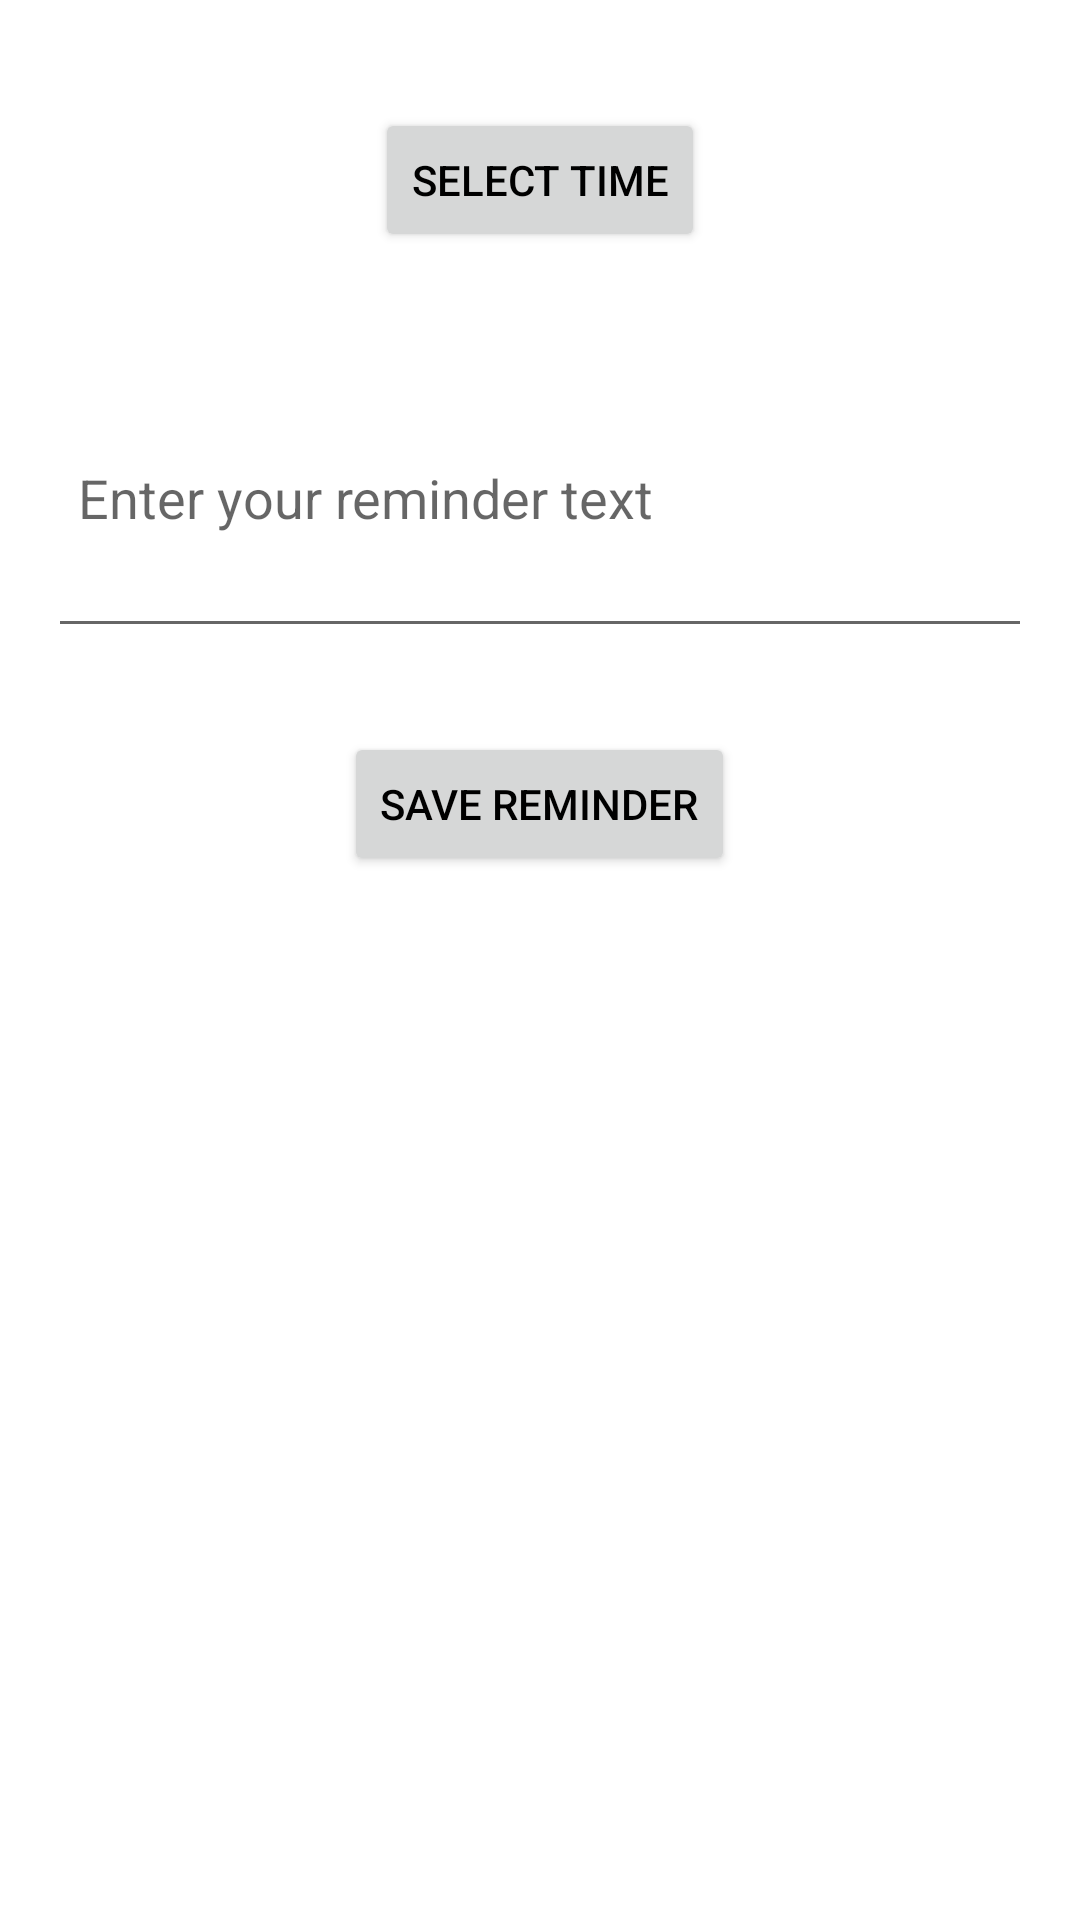

Here is an Android app screen rendered from its layout file. Give the layout XML and the strings, colors and styles it references.
<!-- AndroidManifest.xml: application theme Theme.TextStream -->
<!-- res/layout/activity_reminder.xml -->
<RelativeLayout xmlns:android="http://schemas.android.com/apk/res/android"
    android:layout_width="match_parent"
    android:layout_height="match_parent"
    android:padding="16dp">

    <Button
        android:id="@+id/selectTimeButton"
        android:layout_width="wrap_content"
        android:layout_height="wrap_content"
        android:layout_centerHorizontal="true"
        android:layout_marginTop="20dp"
        android:text="Select Time" />

    <EditText
        android:id="@+id/reminderText"
        android:layout_width="match_parent"
        android:layout_height="wrap_content"
        android:layout_marginTop="100dp"
        android:hint="Enter your reminder text"
        android:inputType="textMultiLine"
        android:minHeight="100dp"
        android:padding="10dp" />

    <Button
        android:id="@+id/saveReminderButton"
        android:layout_width="wrap_content"
        android:layout_height="wrap_content"
        android:layout_below="@id/selectTimeButton"
        android:layout_centerHorizontal="true"
        android:layout_marginTop="160dp"
        android:text="Save Reminder" />
</RelativeLayout>
<!-- resources referenced by this layout -->
<resources>
  <style name="Theme.TextStream" parent="Base.Theme.TextStream" />
  <style name="Base.Theme.TextStream" parent="Theme.MaterialComponents.DayNight.NoActionBar">
          
          <item name="colorPrimary">@color/my_blue_primary</item>
          <item name="colorPrimaryContainer">@color/my_blue_primary_container</item>
          <item name="colorSecondary">@color/my_blue_secondary</item>
          <item name="colorSecondaryContainer">@color/my_blue_secondary_container</item>
  
          
          <item name="backgroundColor">#F3F4F6</item>
          <item name="colorSurface">@color/my_blue_surface</item>
  
          
          <item name="android:textColor">@android:color/black</item> 
  
          
          <item name="android:statusBarColor">@color/my_blue_primary</item>
      </style>
  <color name="my_blue_primary">#2196F3</color>
  <color name="my_blue_primary_container">#BBDEFB</color>
  <color name="my_blue_secondary">#03A9F4</color>
  <color name="my_blue_secondary_container">#B3E5FC</color>
  <color name="my_blue_surface">#E3F2FD</color>
</resources>
